Photos from the image-classification dataset "data" in the GitHub repository Abramov-Kirill/Test_task_drinks. Its 6 classes are: 7up lajm limon pet 1.0, adrenaline rush citrus buff can 0.5, cool cola bottle 0.33, e on citrus punch can 0.45, jevervess cola bottle 0.25, pepsi max pet 2.0.

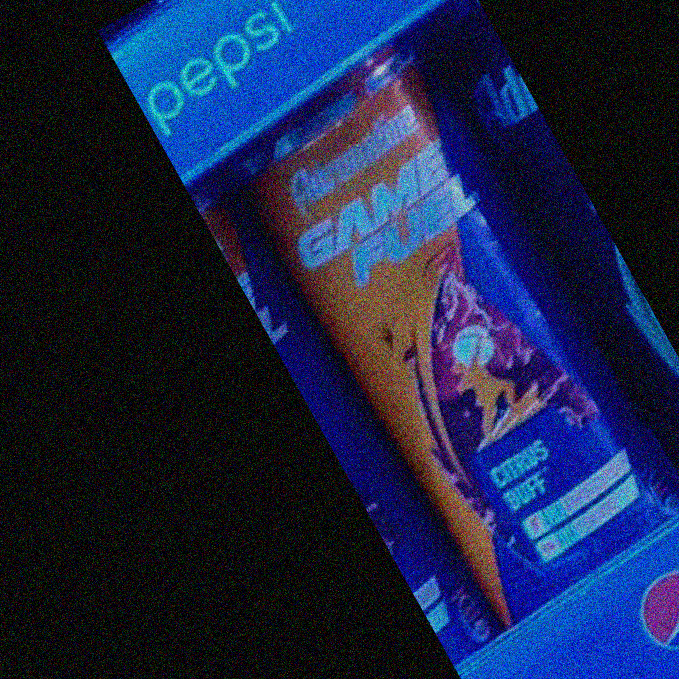
Label: adrenaline rush citrus buff can 0.5

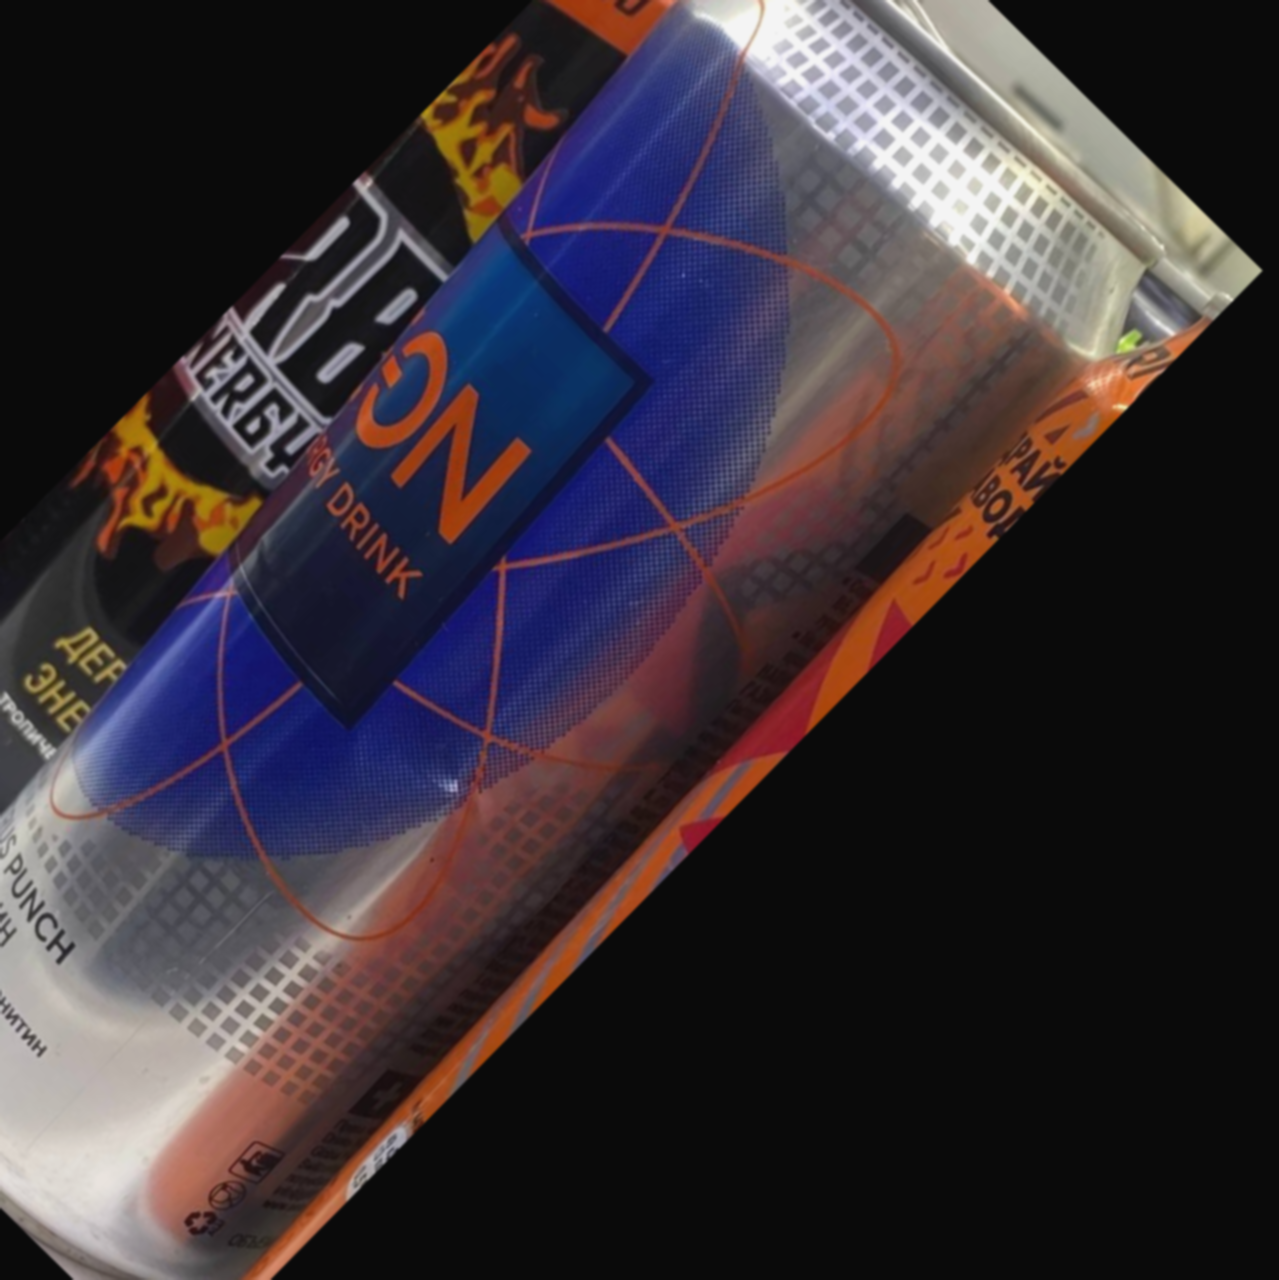
Label: e on citrus punch can 0.45

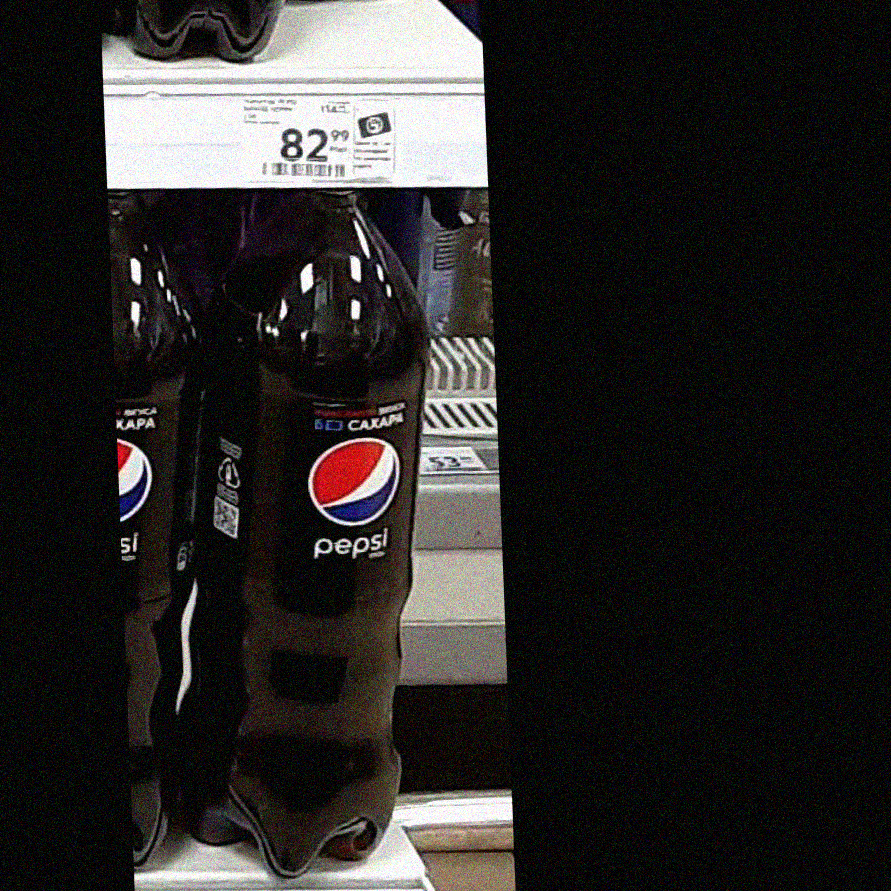
Label: pepsi max pet 2.0

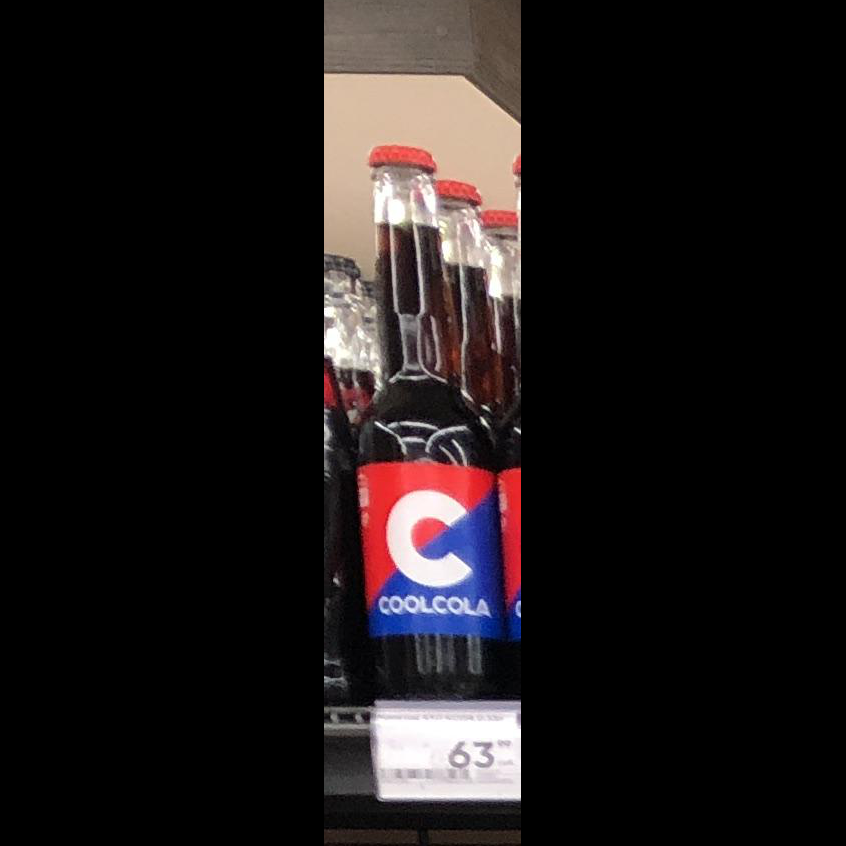
Label: cool cola bottle 0.33

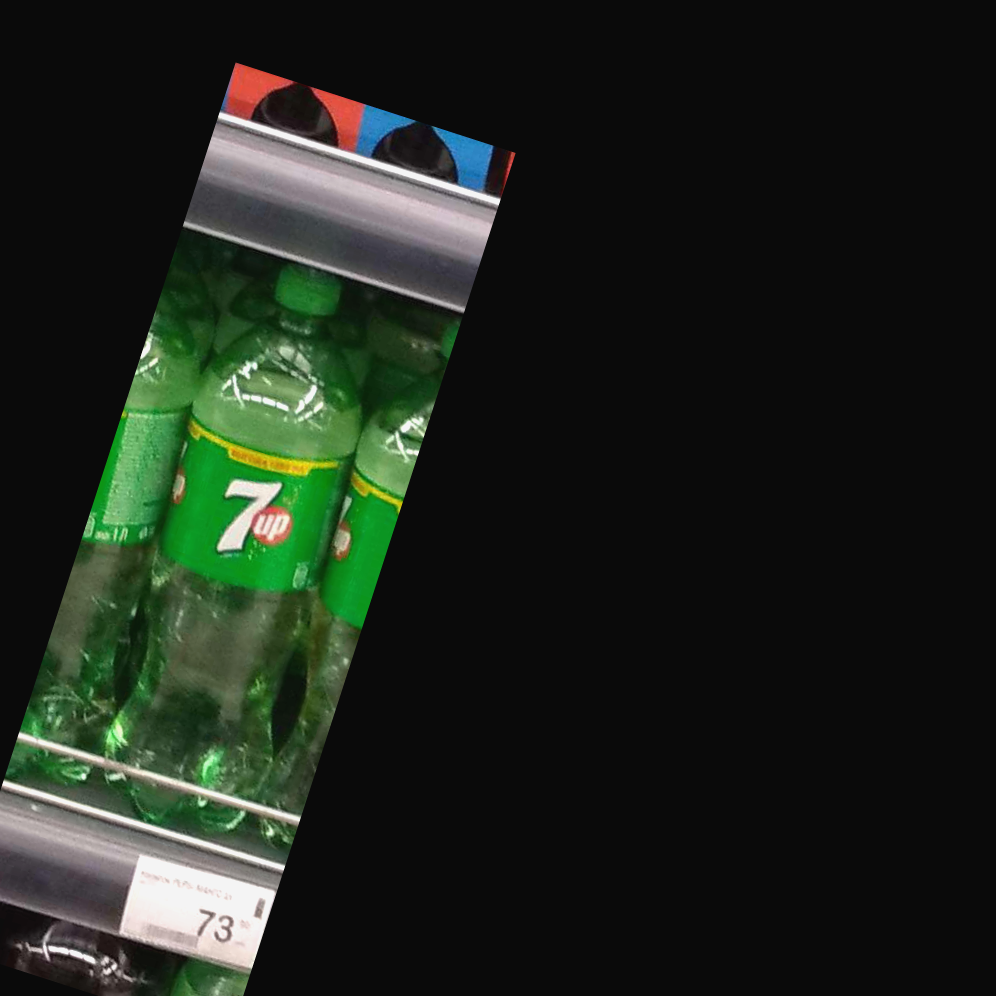
Label: 7up lajm limon pet 1.0

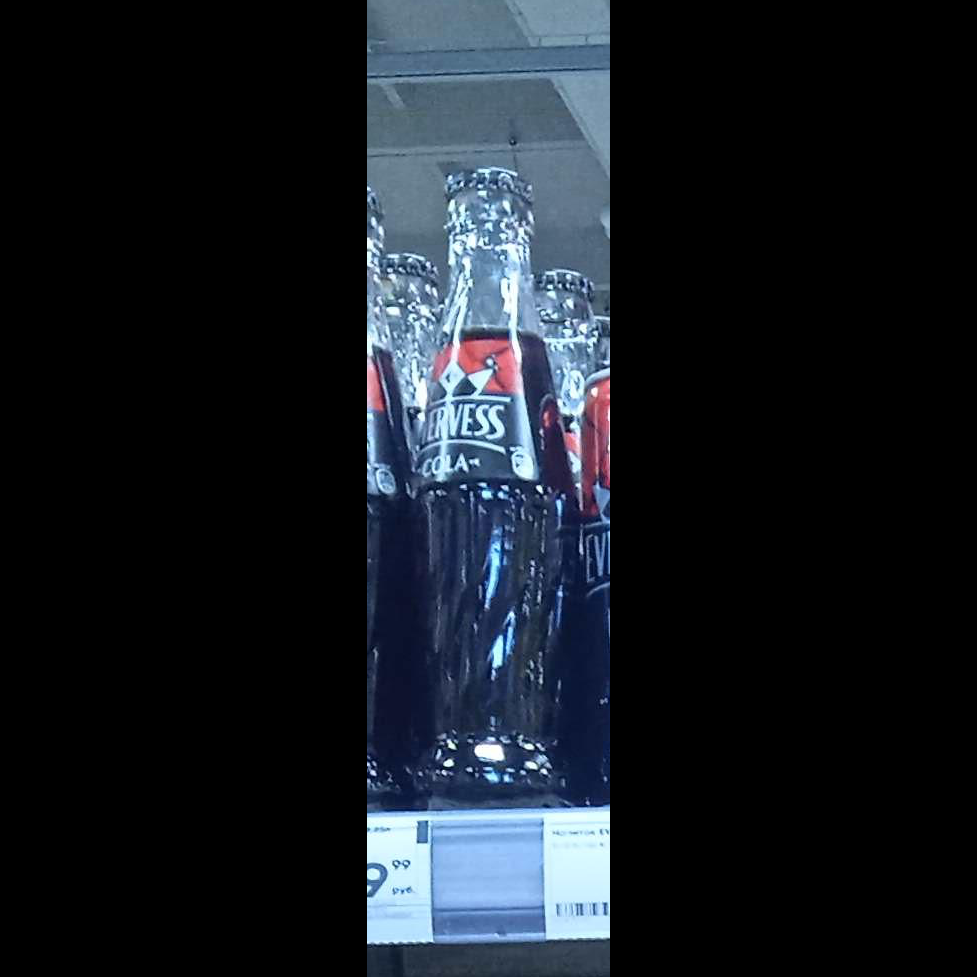
Label: jevervess cola bottle 0.25
